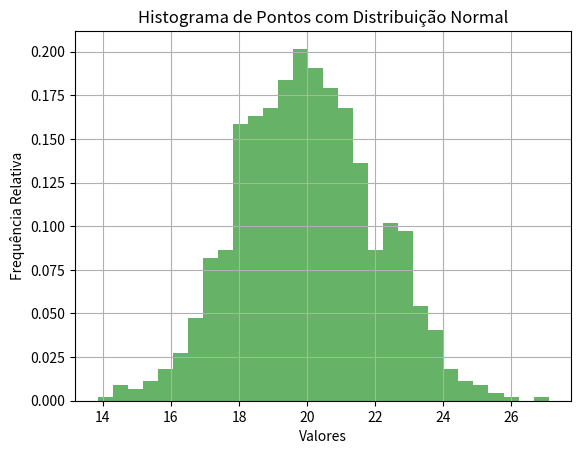

Reproduce this figure in Python.
import numpy as np
import matplotlib.pyplot as plt

def gerar_pontos_normais(media, desvio_default, tamanho):
    return np.random.normal(media, desvio_default, tamanho)

media = 20
desvio_default = 2
tamanho_amostra = 1000

pontos = gerar_pontos_normais(media, desvio_default, tamanho_amostra)

plt.hist(pontos, bins=30, density=True, alpha=0.6, color='g')

plt.title('Histograma de Pontos com Distribuição Normal')
plt.xlabel('Valores')
plt.ylabel('Frequência Relativa')
plt.grid(True)

plt.show()
